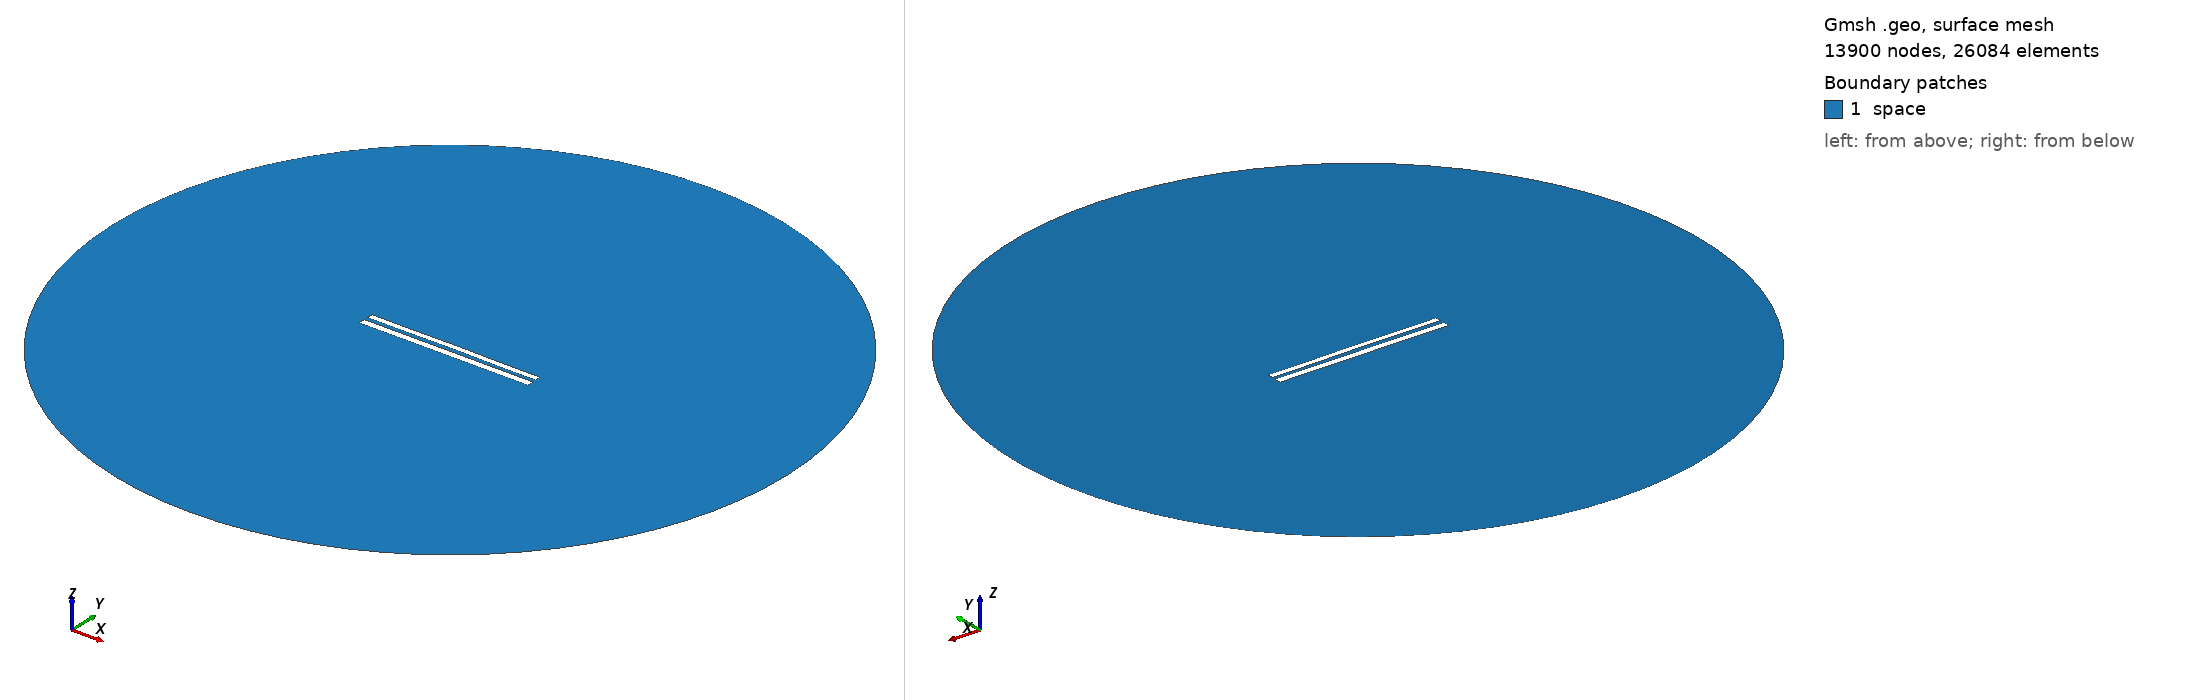

Gmsh geometry script, surface-meshed: 13900 nodes, 26084 surface elements. Boundary patches (legend numbers): 1 space. Left view from above one corner, right view from below the opposite corner. Legend entries are the model's physical surfaces. The drawing asked Gmsh for element sizes between 1% and 20% of the model's largest extent; the script's own settings can give other sizes.

=== 8837.geo (drawn) ===
//---------------------------------------
// Geometry kernel
//---------------------------------------

SetFactory("OpenCASCADE");



//---------------------------------------
// Parameters of the geometry
//---------------------------------------

// Overetch of the upper plate
overetch = 0.25;

// Distance between the plates
distance = 2.5;

// Discretization over the x axis (for the deformation)
nx = 50; 

// Length of the plate
L = 100 - overetch; 

// Number of modes
n = 4; 

// 1st mode coefficient
coeff(1) = -0.15;
beta(1) = 0.596864 * 3.1415926535 / L;

// 2nd mode coefficient
coeff(2) = 0.07499999999999998;
beta(2) = 1.49418 * 3.1415926535 / L;

// 3rd mode coefficient
coeff(3) = 0.0;
beta(3) = 2.50025 * 3.1415926535 / L;

// 4th mode coefficient
coeff(4) = -0.075;
beta(4) = 3.49999 * 3.1415926535 / L;



//---------------------------------------
// Upper plate (deformed rectangle)
//---------------------------------------

// Coordiantes of the upper plate
xmin = -50;
xmax = 50 - overetch;

// Height of the upper plate
yheight = 4 - 2 * overetch;

// Indexes of the points
UpperID[] = {};
LowerID[] = {};
LeftID[] = {};
RightID[] = {};

// Point index
p = 1;

// Horizontal edges
For i In {1:nx}
    x = xmin + (i-1)*(xmax - xmin)/(nx-1);

    y_bottom = distance / 2 + overetch;
    For j In {1:n}
        C = (Cosh(beta(j)*L) + Cos(beta(j)*L)) / (Sinh(beta(j)*L) + Sin(beta(j)*L));
        y_bottom  = y_bottom + coeff(j) * (Cosh(beta(j)*(x+50)) - Cos(beta(j)*(x+50)) - C * (Sinh(beta(j)*(x+50)) - Sin(beta(j)*(x+50))));
    EndFor

    y_top = y_bottom + yheight;

    Point(p) = {x, y_top, 0, 1.0};
    UpperID[i] = p;
    p = p + 1;

    Point(p) = {x, y_bottom, 0, 1.0};
    LowerID[i] = p;
    p = p + 1;
EndFor

// Create point lists
UpperPts[] = {}; LowerPts[] = {};
For i In {1:nx}
  UpperPts[] += {UpperID[i]};
  LowerPts[] += {LowerID[i]};
EndFor

// Build splines
Spline(1) = {UpperPts[]};
Spline(2) = {LowerPts[]};
Line(3) = {LowerPts[nx-1], UpperPts[nx-1]};
Line(4) = {LowerPts[0], UpperPts[0]};

// Build the plane surface
Curve Loop(1) = {2, 3, -1, -4};
Plane Surface(1) = {1};



//---------------------------------------
// Lower plate (rectangle)
//---------------------------------------

// Vertices
Point(1001) = {-50, -1, 0, 1.0};
Point(1002) = { 50, -1, 0, 1.0};
Point(1003) = { 50,  -5, 0, 1.0};
Point(1004) = {-50,  -5, 0, 1.0};

// Edges
Line(5) = {1001, 1002};
Line(6) = {1002, 1003};
Line(7) = {1003, 1004};
Line(8) = {1004, 1001};

// Plane surface
Line Loop(2) = {5, 6, 7, 8};
Plane Surface(2) = {2}; 



//---------------------------------------
// Outer (fictious) boundary
//---------------------------------------

// Points
Point(1005) = {0, 0, 0};       // Center
Point(1006) = {200, 0, 0};     // Start point
Point(1007) = {0, 200, 0};     // 90 degrees
Point(1008) = {-200, 0, 0};    // 180 degrees
Point(1009) = {0, -200, 0};    // 270 degrees

// Circle arcs (each needs start, center, end)
Circle(9) = {1006, 1005, 1007};
Circle(10) = {1007, 1005, 1008};
Circle(11) = {1008, 1005, 1009};
Circle(12) = {1009, 1005, 1006};

// Plane surface for the entire domain
Curve Loop(3) = {9, 10, 11, 12};
Surface(3) = {3};

// Subtract the plates from the whole domain to obtain the actual domain where we want to solve the equations
BooleanDifference{ Surface{3}; Delete; }{ Surface{1}; Surface{2}; Delete; }




//---------------------------------------
// Transfinite Lines/Curves
//---------------------------------------

// Set the number of points on the boundaries
r = 7;

// Plates
Transfinite Curve {1, 2} = 50*r Using Progression 1;
Transfinite Curve {3, 4} = 2*r Using Progression 1;
Transfinite Line {5, 7} = 50*r Using Progression 1;
Transfinite Line {6, 8} = 2*r Using Progression 1;

// Outer boundary
Transfinite Line {9, 10, 11, 12} = 20 Using Progression 1;



//---------------------------------------
// Physical groups
//---------------------------------------                

// Physical curves (boundaries)
Physical Line("force_segment", 10) = {2};
Physical Line("upper_plate", 11) = {1, 3, 4};
Physical Line("lower_plate", 12) = {5, 6, 7, 8};
Physical Line("boundary", 20) = {9, 10, 11, 12};

// Physical Surfaces
Physical Surface("space", 30) = {3};



//---------------------------------------
// 6. Generate the Mesh
//---------------------------------------

// 2D mesh generation
Mesh 2;
